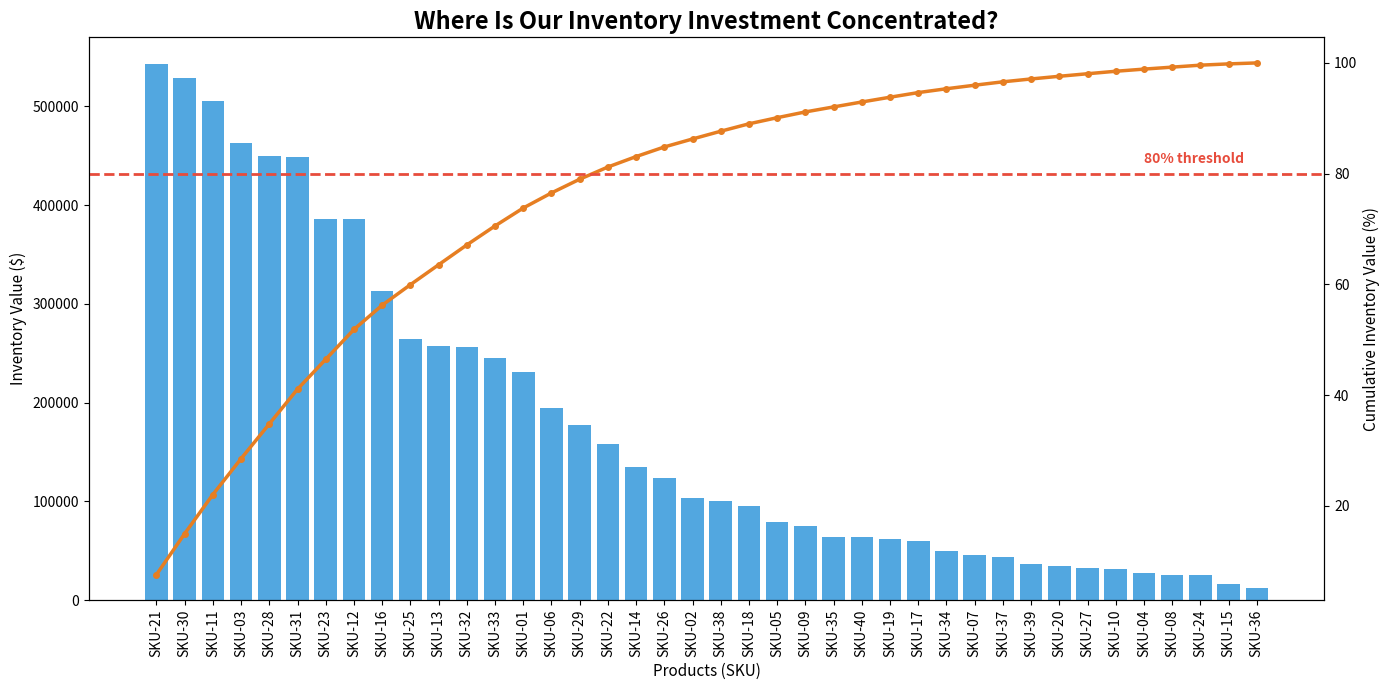
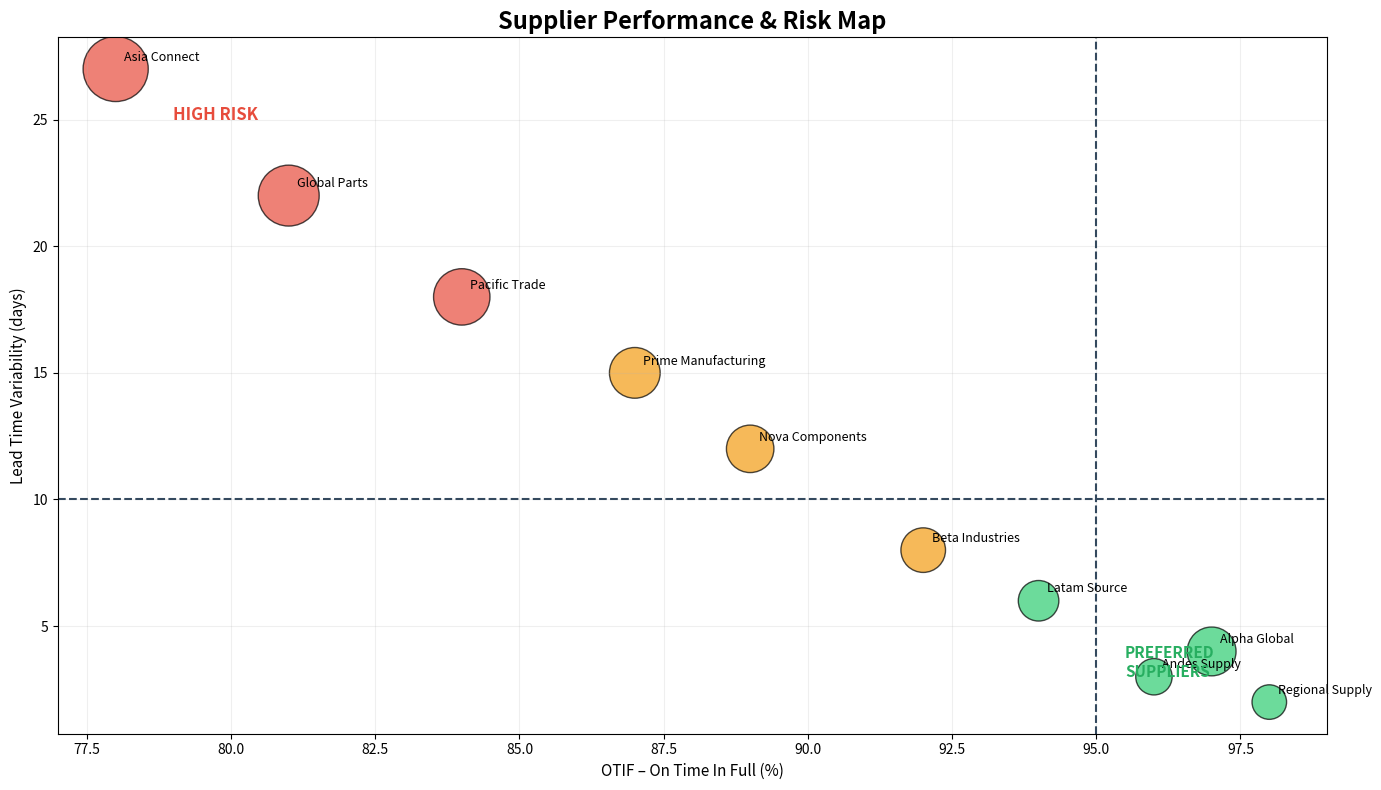
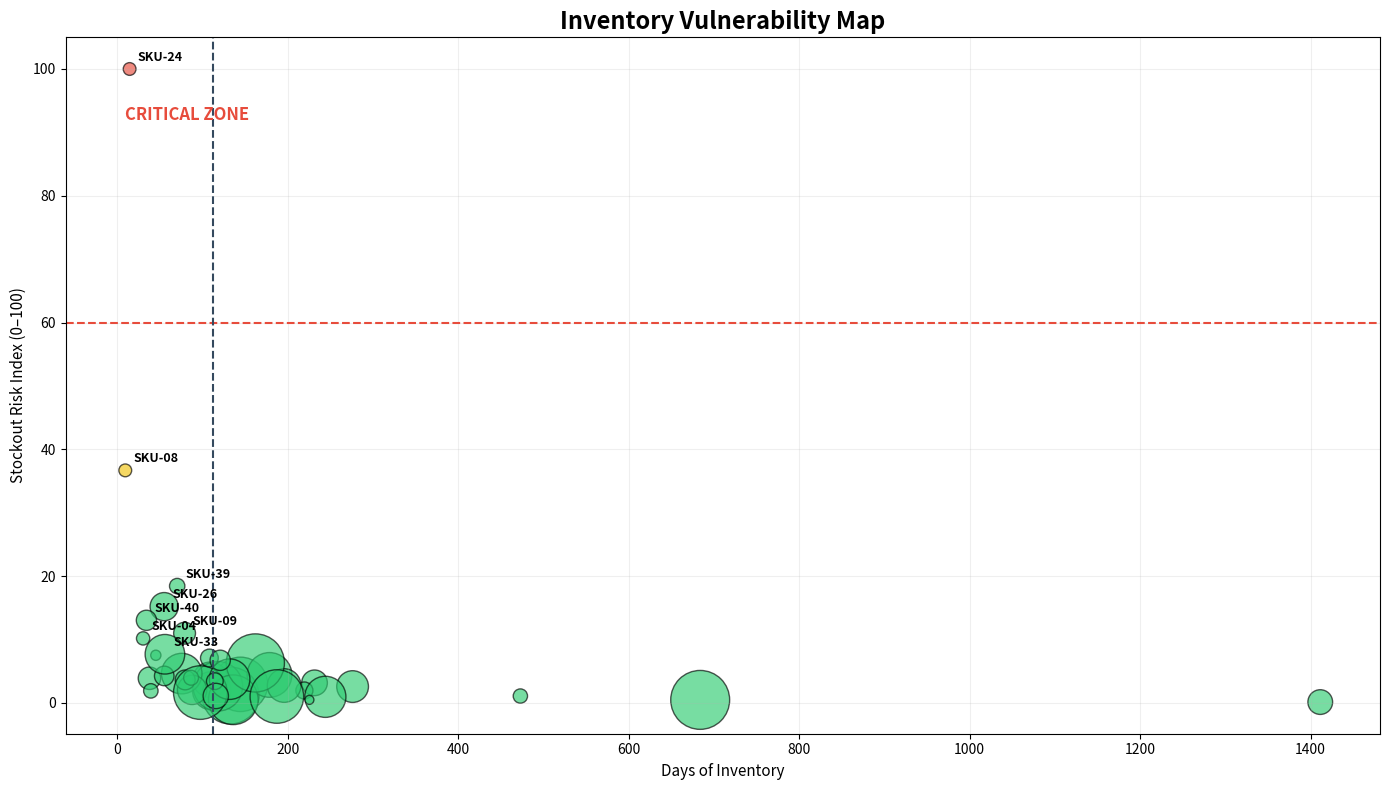
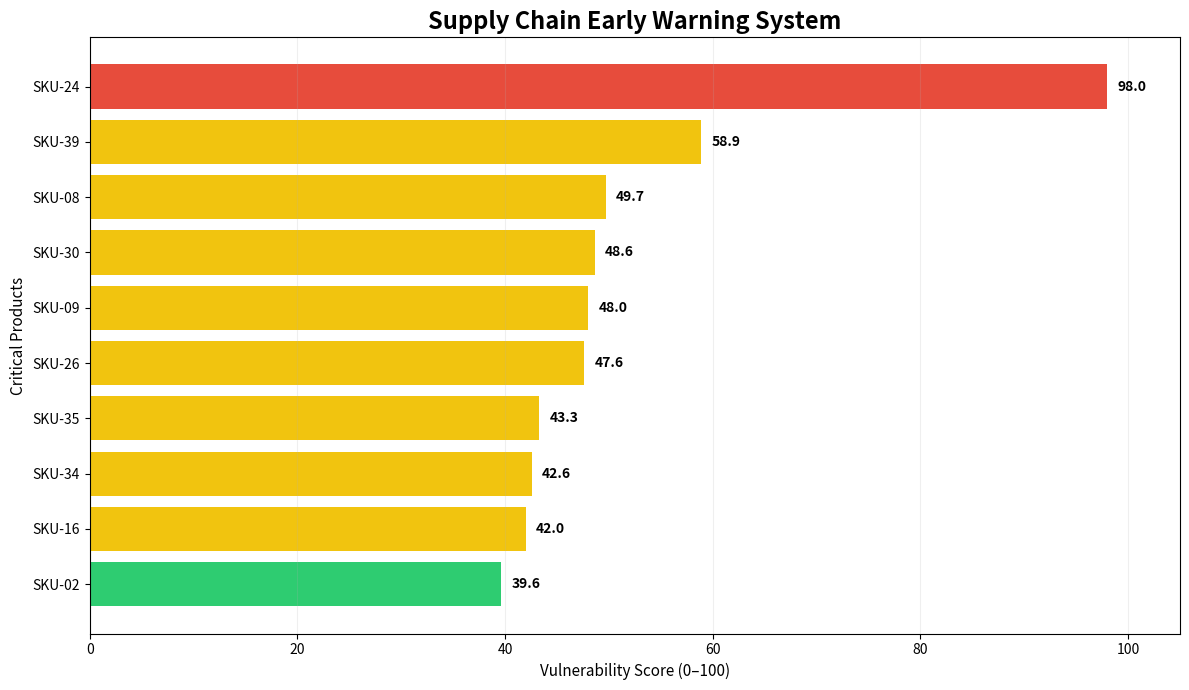
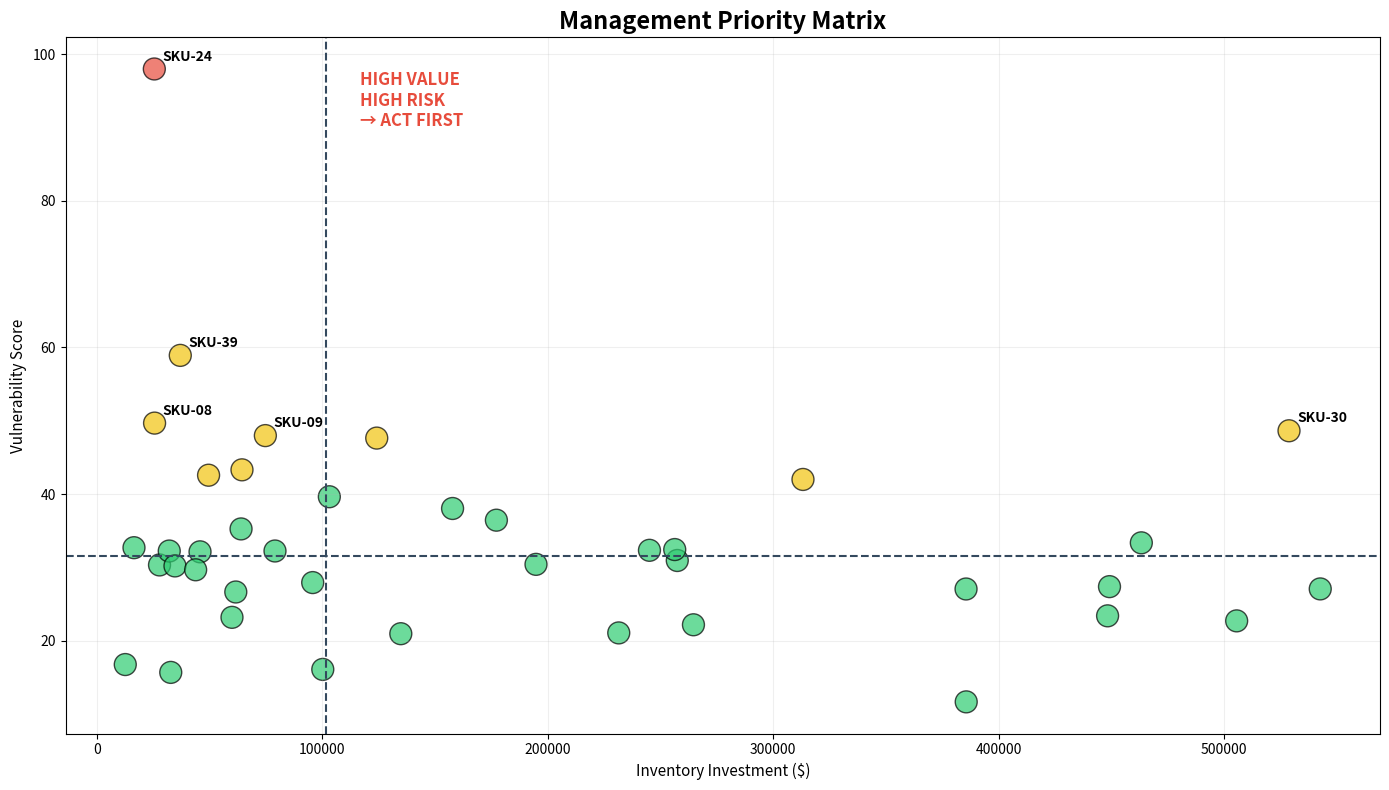

Recreate these plots in Python, in order.
# ================================================================
# SUPPLY CHAIN VISIBILITY & RISK ANALYTICS
# Inventories + Suppliers + Vulnerability + Early Warning
# ================================================================
#
# OBJETIVO:
# Este ejercicio busca transformar datos de inventarios y proveedores
# en información útil para la toma de decisiones.
#
# Vamos a responder cuatro preguntas:
#
# 1. ¿Dónde está concentrado el dinero invertido en inventario?
# 2. ¿Qué proveedores representan mayor riesgo?
# 3. ¿Qué productos son más vulnerables a un posible stockout?
# 4. ¿Qué productos deberían recibir atención primero?
#
# IMPORTANTE:
# No necesitamos cargar ningún archivo.
# Python creará automáticamente una base de datos ficticia.
# ================================================================


# ================================================================
# PASO 1. IMPORTAR LIBRERÍAS
# ================================================================

# pandas nos permite trabajar con tablas y bases de datos.
import pandas as pd

# numpy nos permite realizar cálculos numéricos y generar datos.
import numpy as np

# matplotlib nos permite crear las gráficas.
import matplotlib.pyplot as plt


# ================================================================
# PASO 2. CREAR UNA BASE DE DATOS FICTICIA DE INVENTARIOS
# ================================================================

# Esta instrucción permite obtener los mismos números aleatorios
# cada vez que ejecutamos el código.
np.random.seed(42)

# Número de productos que tendrá nuestra empresa ficticia.
n_skus = 40

# Creamos una tabla con 40 productos.
inventory = pd.DataFrame({

    # Código de cada producto.
    "SKU": [f"SKU-{i+1:02d}" for i in range(n_skus)],

    # Demanda anual de cada producto.
    "Annual_Demand": np.random.randint(500, 8000, n_skus),

    # Costo unitario.
    "Unit_Cost": np.random.uniform(10, 250, n_skus),

    # Cantidad disponible actualmente en inventario.
    "Inventory_Units": np.random.randint(100, 2500, n_skus),

    # Tiempo de reposición del proveedor en días.
    "Lead_Time": np.random.randint(5, 60, n_skus),

    # Variabilidad de la demanda.
    # Valores altos significan una demanda más impredecible.
    "Demand_Variability": np.random.uniform(0.05, 0.50, n_skus)
})


# ================================================================
# PASO 3. CALCULAR INDICADORES DE INVENTARIO
# ================================================================

# Valor monetario del inventario.
#
# Inventory Value = Inventory Units × Unit Cost

inventory["Inventory_Value"] = (
    inventory["Inventory_Units"] *
    inventory["Unit_Cost"]
)


# Calculamos la demanda promedio diaria.
#
# Daily Demand = Annual Demand / 365

inventory["Daily_Demand"] = (
    inventory["Annual_Demand"] / 365
)


# Calculamos cuántos días aproximadamente podría cubrir
# nuestro inventario actual.
#
# Days of Inventory = Inventory / Daily Demand

inventory["Days_of_Inventory"] = (
    inventory["Inventory_Units"] /
    inventory["Daily_Demand"]
)


# ================================================================
# PASO 4. CREAR UN INDICADOR SIMPLIFICADO DE RIESGO DE STOCKOUT
# ================================================================
#
# IMPORTANTE:
# Este NO es un modelo probabilístico formal de stockout.
# Es un índice didáctico para comparar productos.
#
# La lógica es:
#
# Mayor Lead Time             -> mayor riesgo
# Mayor Demand Variability    -> mayor riesgo
# Mayor cobertura inventario  -> menor riesgo
#
# Por eso usamos:
#
# Lead Time × Demand Variability
# --------------------------------
# Days of Inventory


inventory["Stockout_Risk"] = (
    inventory["Lead_Time"] *
    inventory["Demand_Variability"] /
    inventory["Days_of_Inventory"]
)


# Convertimos el indicador a una escala de 0 a 100.
#
# El producto más riesgoso tendrá un valor cercano a 100.

inventory["Stockout_Risk"] = (
    inventory["Stockout_Risk"] /
    inventory["Stockout_Risk"].max()
) * 100


# ================================================================
# PASO 5. CREAR UNA BASE FICTICIA DE PROVEEDORES
# ================================================================

suppliers = pd.DataFrame({

    "Supplier": [
        "Alpha Global",
        "Beta Industries",
        "Pacific Trade",
        "Andes Supply",
        "Nova Components",
        "Global Parts",
        "Latam Source",
        "Prime Manufacturing",
        "Asia Connect",
        "Regional Supply"
    ],

    # OTIF = On Time In Full
    # Porcentaje de pedidos entregados completos y a tiempo.
    "OTIF": [
        97, 92, 84, 96, 89,
        81, 94, 87, 78, 98
    ],

    # Tiempo promedio de entrega en días.
    "Lead_Time": [
        12, 25, 45, 8, 32,
        52, 18, 38, 60, 6
    ],

    # Variabilidad del tiempo de entrega.
    # Un número alto significa mayor incertidumbre.
    "Lead_Time_Variability": [
        4, 8, 18, 3, 12,
        22, 6, 15, 27, 2
    ],

    # Valor anual comprado a cada proveedor.
    "Purchase_Value": [
        900000, 750000, 1200000, 500000, 850000,
        1400000, 620000, 970000, 1600000, 450000
    ],

    # Calificación de calidad del proveedor.
    "Quality_Score": [
        96, 91, 85, 97, 88,
        82, 93, 86, 79, 98
    ]
})


# ================================================================
# PASO 6. CALCULAR UN SUPPLIER RISK SCORE
# ================================================================
#
# Vamos a combinar diferentes dimensiones del riesgo.
#
# 35% = problemas de cumplimiento OTIF
# 30% = variabilidad del lead time
# 20% = problemas de calidad
# 15% = duración del lead time
#
# Los pesos pueden ser modificados por los estudiantes.


suppliers["Supplier_Risk"] = (

    (100 - suppliers["OTIF"]) * 0.35 +

    suppliers["Lead_Time_Variability"] * 0.30 +

    (100 - suppliers["Quality_Score"]) * 0.20 +

    suppliers["Lead_Time"] * 0.15
)


# Normalizamos nuevamente entre 0 y 100.

suppliers["Supplier_Risk"] = (
    suppliers["Supplier_Risk"] /
    suppliers["Supplier_Risk"].max()
) * 100


# ================================================================
# GRÁFICA 1
# WHERE IS OUR INVENTORY INVESTMENT CONCENTRATED?
# ================================================================
#
# Esta gráfica combina:
#
# BARRAS = valor de inventario por producto
# LÍNEA  = porcentaje acumulado del valor
#
# Es similar a un análisis de Pareto.
# ================================================================


# Ordenamos los productos de mayor a menor valor de inventario.

pareto = inventory.sort_values(
    "Inventory_Value",
    ascending=False
).copy()


# Calculamos el porcentaje acumulado.

pareto["Cumulative_Value"] = (
    pareto["Inventory_Value"].cumsum() /
    pareto["Inventory_Value"].sum()
) * 100


# Creamos la figura.

fig, ax = plt.subplots(figsize=(14, 7))


# Barras azules = valor del inventario.

ax.bar(
    pareto["SKU"],
    pareto["Inventory_Value"],
    color="#3498DB",
    alpha=0.85
)


# Título.

ax.set_title(
    "Where Is Our Inventory Investment Concentrated?",
    fontsize=17,
    fontweight="bold"
)


ax.set_xlabel(
    "Products (SKU)",
    fontsize=11
)

ax.set_ylabel(
    "Inventory Value ($)",
    fontsize=11
)


# Rotamos las etiquetas para facilitar su lectura.

ax.tick_params(
    axis="x",
    rotation=90
)


# Creamos un segundo eje vertical para el porcentaje acumulado.

ax2 = ax.twinx()


# Línea naranja = porcentaje acumulado.

ax2.plot(
    pareto["SKU"],
    pareto["Cumulative_Value"],
    color="#E67E22",
    marker="o",
    markersize=4,
    linewidth=2.5
)


# Línea roja = referencia del 80%.

ax2.axhline(
    80,
    color="#E74C3C",
    linestyle="--",
    linewidth=2
)


ax2.set_ylabel(
    "Cumulative Inventory Value (%)",
    fontsize=11
)


# Agregamos una etiqueta para destacar el 80%.

ax2.text(
    len(pareto) - 5,
    82,
    "80% threshold",
    color="#E74C3C",
    fontweight="bold"
)


plt.tight_layout()
plt.show()


# ================================================================
# GRÁFICA 2
# SUPPLIER RISK MAP
# ================================================================
#
# Queremos analizar simultáneamente:
#
# EJE X  = OTIF
# EJE Y  = variabilidad del Lead Time
# BURBUJA = dinero comprado al proveedor
#
# Cuanto más grande la burbuja,
# mayor exposición económica tenemos con ese proveedor.
# ================================================================


plt.figure(figsize=(14, 8))


# Convertimos Purchase Value en tamaño de burbuja.

bubble_size = (
    suppliers["Purchase_Value"] /
    suppliers["Purchase_Value"].max()
) * 2200


# Creamos colores según el Supplier Risk.

supplier_colors = []

for risk in suppliers["Supplier_Risk"]:

    if risk < 35:
        supplier_colors.append("#2ECC71")   # Verde

    elif risk < 65:
        supplier_colors.append("#F39C12")   # Naranja

    else:
        supplier_colors.append("#E74C3C")   # Rojo


# Creamos las burbujas.

plt.scatter(
    suppliers["OTIF"],
    suppliers["Lead_Time_Variability"],
    s=bubble_size,
    c=supplier_colors,
    alpha=0.70,
    edgecolors="black"
)


# Colocamos el nombre de cada proveedor.

for i, row in suppliers.iterrows():

    plt.annotate(
        row["Supplier"],
        (
            row["OTIF"],
            row["Lead_Time_Variability"]
        ),
        xytext=(6, 6),
        textcoords="offset points",
        fontsize=9
    )


# OTIF de 95% como referencia.

plt.axvline(
    95,
    color="#34495E",
    linestyle="--",
    linewidth=1.5
)


# Variabilidad mediana como referencia.

median_variability = suppliers[
    "Lead_Time_Variability"
].median()


plt.axhline(
    median_variability,
    color="#34495E",
    linestyle="--",
    linewidth=1.5
)


plt.title(
    "Supplier Performance & Risk Map",
    fontsize=17,
    fontweight="bold"
)


plt.xlabel(
    "OTIF – On Time In Full (%)",
    fontsize=11
)


plt.ylabel(
    "Lead Time Variability (days)",
    fontsize=11
)


# Indicamos zonas gerenciales.

plt.text(
    79,
    25,
    "HIGH RISK",
    fontsize=12,
    fontweight="bold",
    color="#E74C3C"
)


plt.text(
    95.5,
    3,
    "PREFERRED\nSUPPLIERS",
    fontsize=11,
    fontweight="bold",
    color="#27AE60"
)


plt.grid(
    alpha=0.20
)

plt.tight_layout()
plt.show()


# ================================================================
# GRÁFICA 3
# INVENTORY VULNERABILITY MAP
# ================================================================
#
# Ahora relacionamos:
#
# X = días disponibles de inventario
# Y = riesgo de stockout
#
# Tamaño de la burbuja = dinero invertido en inventario.
#
# Esto permite detectar productos que combinan:
#
# - poca cobertura
# - alto riesgo
# - alta inversión
# ================================================================


plt.figure(figsize=(14, 8))


# Tamaño de las burbujas.

bubble_inventory = (
    inventory["Inventory_Value"] /
    inventory["Inventory_Value"].max()
) * 1800


# Definimos colores según riesgo de stockout.

inventory_colors = []

for risk in inventory["Stockout_Risk"]:

    if risk < 30:
        inventory_colors.append("#2ECC71")

    elif risk < 60:
        inventory_colors.append("#F1C40F")

    else:
        inventory_colors.append("#E74C3C")


# Dibujamos las burbujas.

plt.scatter(
    inventory["Days_of_Inventory"],
    inventory["Stockout_Risk"],
    s=bubble_inventory,
    c=inventory_colors,
    alpha=0.65,
    edgecolors="black"
)


# Seleccionamos los 8 productos con mayor riesgo.

critical = inventory.nlargest(
    8,
    "Stockout_Risk"
)


# Mostramos únicamente sus nombres para evitar saturar la gráfica.

for i, row in critical.iterrows():

    plt.annotate(
        row["SKU"],
        (
            row["Days_of_Inventory"],
            row["Stockout_Risk"]
        ),
        xytext=(6, 6),
        textcoords="offset points",
        fontsize=9,
        fontweight="bold"
    )


# Línea horizontal de referencia de riesgo.

plt.axhline(
    60,
    color="#E74C3C",
    linestyle="--",
    linewidth=1.5
)


# Línea vertical = mediana de cobertura.

median_days = inventory[
    "Days_of_Inventory"
].median()


plt.axvline(
    median_days,
    color="#34495E",
    linestyle="--",
    linewidth=1.5
)


plt.title(
    "Inventory Vulnerability Map",
    fontsize=17,
    fontweight="bold"
)


plt.xlabel(
    "Days of Inventory",
    fontsize=11
)


plt.ylabel(
    "Stockout Risk Index (0–100)",
    fontsize=11
)


plt.text(
    inventory["Days_of_Inventory"].min(),
    92,
    "CRITICAL ZONE",
    fontsize=12,
    fontweight="bold",
    color="#E74C3C"
)


plt.grid(
    alpha=0.20
)

plt.tight_layout()
plt.show()


# ================================================================
# PASO 7. CREAR UN VULNERABILITY SCORE
# ================================================================
#
# Queremos combinar tres factores:
#
# Stockout Risk       = 45%
# Lead Time           = 30%
# Demand Variability  = 25%
#
# Este indicador servirá como un sistema sencillo
# de alerta temprana.
# ================================================================


inventory["Vulnerability_Score"] = (

    inventory["Stockout_Risk"] * 0.45 +

    (
        inventory["Lead_Time"] /
        inventory["Lead_Time"].max()
        * 100
    ) * 0.30 +

    (
        inventory["Demand_Variability"] /
        inventory["Demand_Variability"].max()
        * 100
    ) * 0.25
)


# ================================================================
# GRÁFICA 4
# SUPPLY CHAIN EARLY WARNING SYSTEM
# ================================================================
#
# Seleccionamos los 10 productos que requieren mayor atención.
# ================================================================


alerts = inventory.nlargest(
    10,
    "Vulnerability_Score"
).sort_values(
    "Vulnerability_Score"
)


# Creamos colores según nivel de vulnerabilidad.

alert_colors = []

for score in alerts["Vulnerability_Score"]:

    if score < 40:
        alert_colors.append("#2ECC71")

    elif score < 60:
        alert_colors.append("#F1C40F")

    elif score < 75:
        alert_colors.append("#E67E22")

    else:
        alert_colors.append("#E74C3C")


plt.figure(figsize=(12, 7))


plt.barh(
    alerts["SKU"],
    alerts["Vulnerability_Score"],
    color=alert_colors
)


plt.title(
    "Supply Chain Early Warning System",
    fontsize=17,
    fontweight="bold"
)


plt.xlabel(
    "Vulnerability Score (0–100)",
    fontsize=11
)


plt.ylabel(
    "Critical Products",
    fontsize=11
)


# Mostramos el valor de cada barra.

for index, value in enumerate(
    alerts["Vulnerability_Score"]
):

    plt.text(
        value + 1,
        index,
        f"{value:.1f}",
        va="center",
        fontweight="bold"
    )


plt.xlim(
    0,
    105
)

plt.grid(
    axis="x",
    alpha=0.20
)

plt.tight_layout()
plt.show()


# ================================================================
# GRÁFICA 5
# MANAGEMENT PRIORITY MATRIX
# ================================================================
#
# Esta gráfica busca responder:
#
# ¿Dónde debería actuar primero la gerencia?
#
# X = dinero invertido
# Y = vulnerabilidad
#
# Un producto que tenga:
#
# ALTA INVERSIÓN + ALTA VULNERABILIDAD
#
# debería recibir especial atención.
# ================================================================


plt.figure(figsize=(14, 8))


priority_colors = []

for score in inventory["Vulnerability_Score"]:

    if score < 40:
        priority_colors.append("#2ECC71")

    elif score < 60:
        priority_colors.append("#F1C40F")

    elif score < 75:
        priority_colors.append("#E67E22")

    else:
        priority_colors.append("#E74C3C")


plt.scatter(
    inventory["Inventory_Value"],
    inventory["Vulnerability_Score"],
    s=250,
    c=priority_colors,
    alpha=0.70,
    edgecolors="black"
)


# Líneas que dividen la gráfica en cuatro cuadrantes.

median_value = inventory[
    "Inventory_Value"
].median()

median_risk = inventory[
    "Vulnerability_Score"
].median()


plt.axvline(
    median_value,
    color="#34495E",
    linestyle="--"
)

plt.axhline(
    median_risk,
    color="#34495E",
    linestyle="--"
)


# Identificamos los cinco productos más vulnerables.

top_priority = inventory.nlargest(
    5,
    "Vulnerability_Score"
)


for i, row in top_priority.iterrows():

    plt.annotate(
        row["SKU"],
        (
            row["Inventory_Value"],
            row["Vulnerability_Score"]
        ),
        xytext=(6,6),
        textcoords="offset points",
        fontweight="bold"
    )


plt.title(
    "Management Priority Matrix",
    fontsize=17,
    fontweight="bold"
)


plt.xlabel(
    "Inventory Investment ($)",
    fontsize=11
)

plt.ylabel(
    "Vulnerability Score",
    fontsize=11
)


plt.text(
    median_value * 1.15,
    inventory["Vulnerability_Score"].max() * 0.92,
    "HIGH VALUE\nHIGH RISK\n→ ACT FIRST",
    fontsize=12,
    fontweight="bold",
    color="#E74C3C"
)


plt.grid(
    alpha=0.20
)

plt.tight_layout()
plt.show()


# ================================================================
# PASO 8. RESUMEN GERENCIAL
# ================================================================
#
# Finalmente, Python nos muestra cuáles productos
# y proveedores deberían ser analizados primero.
# ================================================================


print("\n" + "=" * 65)

print(
    "SUPPLY CHAIN MANAGEMENT SUMMARY"
)

print("=" * 65)


# ------------------------------------------------
# PRODUCTOS MÁS VULNERABLES
# ------------------------------------------------

print(
    "\nTOP 5 PRODUCTS REQUIRING MANAGEMENT ATTENTION\n"
)


print(

    inventory.nlargest(
        5,
        "Vulnerability_Score"
    )[

        [
            "SKU",
            "Inventory_Value",
            "Days_of_Inventory",
            "Lead_Time",
            "Stockout_Risk",
            "Vulnerability_Score"
        ]

    ].round(2)

)


# ------------------------------------------------
# PROVEEDORES MÁS RIESGOSOS
# ------------------------------------------------

print(
    "\nTOP 5 SUPPLIERS REQUIRING ATTENTION\n"
)


print(

    suppliers.nlargest(
        5,
        "Supplier_Risk"
    )[

        [
            "Supplier",
            "OTIF",
            "Lead_Time",
            "Lead_Time_Variability",
            "Quality_Score",
            "Supplier_Risk"
        ]

    ].round(2)

)


# ================================================================
# FIN DEL EJERCICIO
# ================================================================
